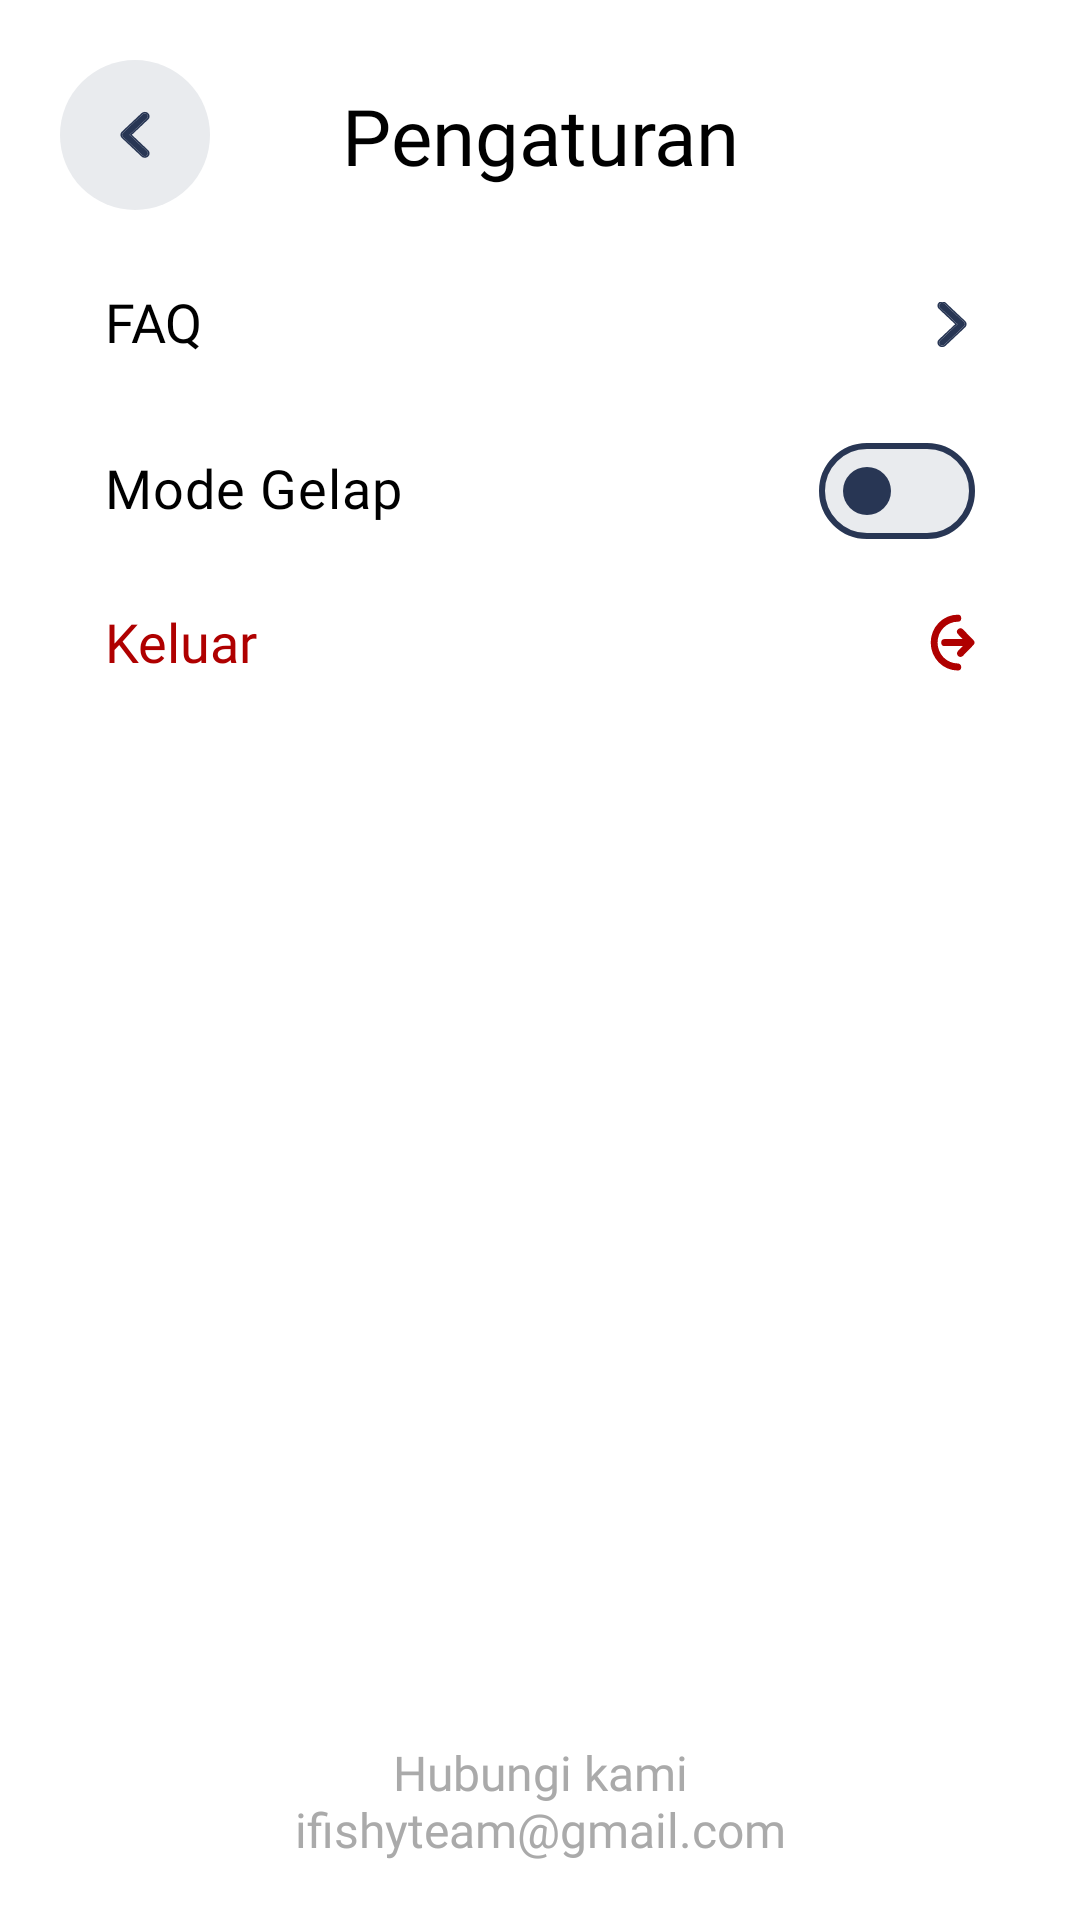

Produce the Android XML layout that renders to this screen, including the resource entries it uses.
<!-- AndroidManifest.xml: application theme Theme.Ifishy -->
<!-- res/layout/activity_setting.xml -->
<?xml version="1.0" encoding="utf-8"?>
<androidx.constraintlayout.widget.ConstraintLayout xmlns:android="http://schemas.android.com/apk/res/android"
    xmlns:app="http://schemas.android.com/apk/res-auto"
    xmlns:tools="http://schemas.android.com/tools"
    android:id="@+id/main"
    android:layout_width="match_parent"
    android:layout_height="match_parent"
    tools:context=".ui.activity.setting.SettingActivity"
    android:fillViewport="true">

    <androidx.constraintlayout.widget.ConstraintLayout
        android:layout_width="match_parent"
        android:layout_height="match_parent"
        android:layout_margin="@dimen/global_page_padding_margin"
        app:layout_constraintEnd_toEndOf="parent"
        app:layout_constraintTop_toTopOf="parent"
        app:layout_constraintBottom_toBottomOf="parent"
        app:layout_constraintStart_toStartOf="parent"
        >

        <ImageButton
            android:id="@+id/back"
            android:layout_width="@dimen/back_button"
            android:layout_height="@dimen/back_button"
            android:background="@drawable/image_button"
            android:backgroundTint="@color/secondary_light"
            android:contentDescription="@string/back"
            android:padding="20dp"
            android:src="@drawable/back"
            app:layout_constraintStart_toStartOf="parent"
            app:layout_constraintTop_toTopOf="parent" />

        <TextView
            android:id="@+id/settings"
            android:layout_width="0dp"
            android:layout_height="wrap_content"
            android:fontFamily="@font/poppins_bold"
            android:text="@string/tool_settings"
            android:textAlignment="center"
            android:textSize="@dimen/large_text"
            app:layout_constraintBottom_toBottomOf="@+id/back"
            app:layout_constraintEnd_toEndOf="parent"
            app:layout_constraintStart_toStartOf="parent"
            app:layout_constraintTop_toTopOf="@+id/back" />

        <TextView
            android:id="@+id/faq"
            android:layout_width="match_parent"
            android:layout_height="wrap_content"
            android:layout_marginHorizontal="15dp"
            android:layout_marginTop="25dp"
            android:fontFamily="@font/poppins_medium"
            android:includeFontPadding="false"
            android:paddingVertical="10dp"
            android:text="@string/faq"
            android:textAlignment="textStart"
            android:textSize="@dimen/upper_meidum_text"
            app:layout_constraintStart_toStartOf="parent"
            app:layout_constraintTop_toBottomOf="@id/settings" />

        <ImageButton
            android:id="@+id/expand_button"
            android:layout_width="15dp"
            android:layout_height="15dp"
            android:background="@android:color/transparent"
            android:contentDescription="@string/expand_tool_2"
            android:rotation="180"
            android:src="@drawable/back"
            app:layout_constraintBottom_toBottomOf="@+id/faq"
            app:layout_constraintEnd_toEndOf="@id/faq"
            app:layout_constraintTop_toTopOf="@+id/faq" />

        <com.google.android.material.materialswitch.MaterialSwitch
            android:id="@+id/switch_night"
            style="@style/Switch.Style"
            android:layout_width="match_parent"
            android:layout_height="wrap_content"
            android:layout_marginTop="11dp"
            android:layout_marginHorizontal="15dp"
            android:fontFamily="@font/poppins_medium"
            android:includeFontPadding="false"
            android:paddingVertical="10dp"
            android:text="@string/settings_nightmode"
            android:textAlignment="textStart"
            android:textColor="@color/textSpinner"
            android:textSize="@dimen/upper_meidum_text"
            app:layout_constraintEnd_toEndOf="parent"
            app:layout_constraintStart_toStartOf="parent"
            app:layout_constraintTop_toBottomOf="@id/faq" />

        <ImageButton
            android:layout_width="wrap_content"
            android:layout_height="wrap_content"
            android:background="@android:color/transparent"
            android:src="@drawable/logout"
            app:layout_constraintBottom_toBottomOf="@id/settings_logout"
            app:layout_constraintEnd_toEndOf="@id/settings_logout"
            app:layout_constraintTop_toTopOf="@id/settings_logout" />

        <TextView
            android:id="@+id/settings_logout"
            android:layout_width="match_parent"
            android:layout_height="wrap_content"
            android:layout_marginTop="6dp"
            android:layout_marginHorizontal="15dp"
            android:backgroundTint="@color/logout"
            android:fontFamily="@font/poppins_medium"
            android:paddingVertical="8dp"
            android:text="@string/tools_logout"
            android:textAlignment="textStart"
            android:textColor="#AF0000"
            android:textSize="@dimen/upper_meidum_text"
            app:layout_constraintStart_toStartOf="parent"
            app:layout_constraintTop_toBottomOf="@id/switch_night" />

        <TextView
            android:id="@+id/contact"
            android:layout_width="0dp"
            android:layout_height="wrap_content"
            android:fontFamily="@font/poppins_bold"
            android:includeFontPadding="false"
            android:text="@string/contact_us"
            android:textAlignment="center"
            android:textColor="@color/contact"
            android:textSize="@dimen/medium_text"
            app:layout_constraintBottom_toTopOf="@id/email_contact"
            app:layout_constraintEnd_toEndOf="parent"
            app:layout_constraintStart_toStartOf="parent" />

        <TextView
            android:id="@+id/email_contact"
            android:layout_width="match_parent"
            android:layout_height="wrap_content"
            android:fontFamily="@font/poppins_medium"
            android:includeFontPadding="false"
            android:text="@string/tools_email"
            android:textAlignment="center"
            android:textColor="@color/contact"
            android:textSize="@dimen/medium_text"
            app:layout_constraintBottom_toBottomOf="parent" />


    </androidx.constraintlayout.widget.ConstraintLayout>
</androidx.constraintlayout.widget.ConstraintLayout>
<!-- resources referenced by this layout -->
<resources>
  <color name="contact">#AAAAAA</color>
  <color name="logout">#AF0000</color>
  <color name="secondary_light">#E9EBEE</color>
  <color name="textSpinner">#000000</color>
  <dimen name="back_button">50dp</dimen>
  <dimen name="global_page_padding_margin">20dp</dimen>
  <dimen name="large_text">26sp</dimen>
  <dimen name="medium_text">16sp</dimen>
  <dimen name="upper_meidum_text">18sp</dimen>
  <!-- drawable back (drawable) -->
  <vector xmlns:android="http://schemas.android.com/apk/res/android" android:height="16dp" android:viewportHeight="17" android:viewportWidth="10" android:width="10dp">
        
      <path android:fillColor="#283654" android:fillType="evenOdd" android:pathData="M7.547,1.16L0.997,7.711C0.595,8.113 0.595,8.765 0.997,9.167L7.547,15.717C7.949,16.119 8.601,16.119 9.003,15.717C9.405,15.315 9.405,14.664 9.003,14.262L3.18,8.439L9.003,2.616C9.405,2.214 9.405,1.562 9.003,1.16C8.601,0.759 7.949,0.759 7.547,1.16Z"/>
        
      <path android:fillColor="#283654" android:fillType="evenOdd" android:pathData="M7.158,0.771L0.608,7.322C-0.009,7.939 -0.009,8.939 0.608,9.556L7.158,16.107C7.775,16.724 8.776,16.724 9.393,16.107C10.009,15.49 10.009,14.489 9.393,13.872L3.959,8.439L9.393,3.006C10.009,2.389 10.009,1.388 9.393,0.771C8.776,0.154 7.775,0.154 7.158,0.771ZM3.18,8.439L9.003,14.262C9.405,14.664 9.405,15.315 9.003,15.717C8.601,16.119 7.949,16.119 7.547,15.717L0.997,9.167C0.595,8.765 0.595,8.113 0.997,7.711L7.547,1.16C7.949,0.759 8.601,0.759 9.003,1.16C9.405,1.562 9.405,2.214 9.003,2.616L3.18,8.439Z"/>
      
  </vector>
  <!-- drawable image_button (drawable) -->
  <?xml version="1.0" encoding="utf-8"?>
  <ripple xmlns:android="http://schemas.android.com/apk/res/android"
  android:color="@color/ripple_1">
  <item android:id="@android:id/mask">
      <shape android:shape="rectangle">
          <solid android:color="@color/grey"/>
          <corners android:radius="500dp"/>
      </shape>
  </item>
  <item
      android:id="@android:id/background">
      <shape>
          <corners android:radius="500dp"/>
      </shape>
  </item>
  </ripple>
  <string name="back">Kembali</string>
  <string name="contact_us">Hubungi kami</string>
  <string name="expand_tool_2">Expand tool</string>
  <string name="faq">FAQ</string>
  <string name="settings_nightmode">Mode Gelap</string>
  <string name="tool_settings">Pengaturan</string>
  <string name="tools_email">ifishyteam@gmail.com</string>
  <string name="tools_logout">Keluar</string>
  <style name="Switch.Style" parent="Widget.Material3.CompoundButton.MaterialSwitch">
          <item name="materialThemeOverlay">@style/ThemeOverlay.App.Switch</item>
      </style>
  <style name="Theme.Ifishy" parent="Base.Theme.Ifishy" />
  <color name="ripple_1">#525C72</color>
  <color name="grey">#E9EBEE</color>
  <style name="ThemeOverlay.App.Switch" parent="">
          <item name="colorOutline">@color/primary_light</item>
          <item name="colorSurfaceContainerHighest">@color/secondary_light</item>
      </style>
  <style name="Base.Theme.Ifishy" parent="Theme.Material3.DayNight">
          <item name="android:windowBackground">@color/white</item>
          <item name="android:textColor">@color/black</item>
          <item name="android:statusBarColor">@android:color/transparent</item>
          <item name="android:textColorHint">@color/hint_edit_text</item>
      </style>
  <color name="primary_light">#283654</color>
  <color name="white">#FFFFFF</color>
  <color name="black">#FF000000</color>
  <color name="hint_edit_text">#757677</color>
</resources>
